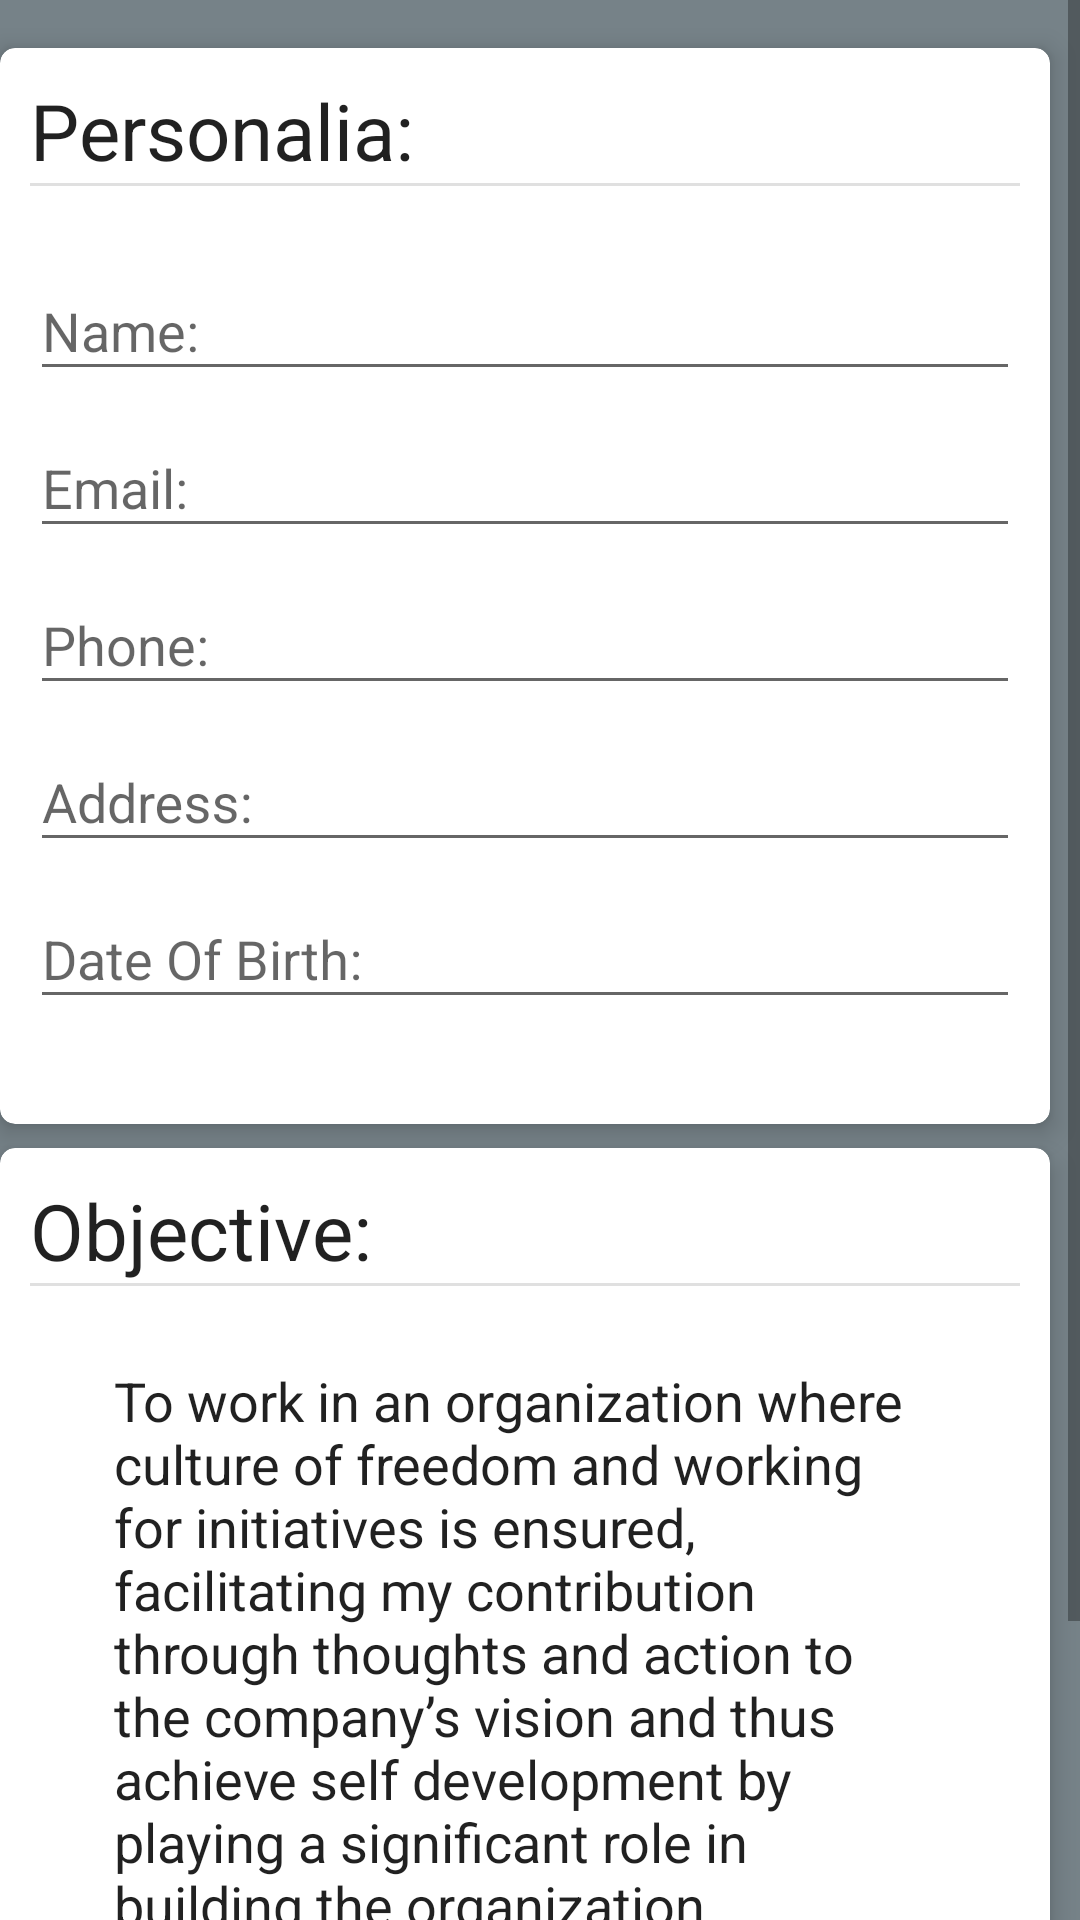

This screen was rendered from an Android layout file. Write that file and the resources it references.
<!-- AndroidManifest.xml: application theme AppTheme -->
<!-- res/layout/activity_personal.xml -->
<?xml version="1.0" encoding="utf-8"?>
<ScrollView xmlns:android="http://schemas.android.com/apk/res/android"
    xmlns:app="http://schemas.android.com/apk/res-auto"
    xmlns:tools="http://schemas.android.com/tools"
    android:layout_width="match_parent"
    android:layout_height="match_parent"
    android:layout_marginStart="@dimen/margin_left"
    tools:context="com.nbgc.resume_builder.Activities.personalActivity">

    <LinearLayout
        android:layout_width="match_parent"
        android:layout_height="wrap_content"
        android:orientation="vertical">

        <android.support.v7.widget.CardView
            android:layout_width="match_parent"
            android:layout_height="wrap_content"
            android:layout_marginEnd="@dimen/margin_left"
            android:layout_marginTop="@dimen/margin_top"
            app:cardCornerRadius="5dp"
            app:cardElevation="5dp">

            <LinearLayout
                android:layout_width="match_parent"
                android:layout_height="wrap_content"
                android:layout_margin="@dimen/margin_left"
                android:orientation="vertical">

                <TextView
                    android:id="@+id/personal"
                    android:layout_width="match_parent"
                    android:layout_height="wrap_content"
                    android:text="@string/personal"
                    android:textSize="26sp" />

                <View
                    android:layout_width="match_parent"
                    android:layout_height="1dp"
                    android:background="?android:attr/listDivider" />

                <android.support.design.widget.TextInputLayout
                    android:layout_width="match_parent"
                    android:layout_height="wrap_content"
                    android:layout_marginTop="@dimen/margin_top"
                    android:hint="@string/name_text">

                    <android.support.design.widget.TextInputEditText
                        android:id="@+id/name"
                        android:layout_width="match_parent"
                        android:layout_height="wrap_content"
                        android:inputType="textCapWords" />
                </android.support.design.widget.TextInputLayout>

                <android.support.design.widget.TextInputLayout
                    android:layout_width="match_parent"
                    android:layout_height="wrap_content"
                    android:hint="@string/email_text">

                    <android.support.design.widget.TextInputEditText
                        android:id="@+id/email"
                        android:layout_width="match_parent"
                        android:layout_height="wrap_content"
                        android:inputType="textEmailAddress" />
                </android.support.design.widget.TextInputLayout>

                <android.support.design.widget.TextInputLayout
                    android:layout_width="match_parent"
                    android:layout_height="wrap_content"
                    android:hint="@string/phone_text">

                    <android.support.design.widget.TextInputEditText
                        android:id="@+id/phone"
                        android:layout_width="match_parent"
                        android:layout_height="wrap_content"
                        android:inputType="phone" />
                </android.support.design.widget.TextInputLayout>

                <android.support.design.widget.TextInputLayout
                    android:layout_width="match_parent"
                    android:layout_height="wrap_content"
                    android:hint="@string/add_text">

                    <android.support.design.widget.TextInputEditText
                        android:id="@+id/address"
                        android:layout_width="match_parent"
                        android:layout_height="wrap_content"
                        android:inputType="textPostalAddress" />
                </android.support.design.widget.TextInputLayout>

                <android.support.design.widget.TextInputLayout
                    android:layout_width="match_parent"
                    android:layout_height="wrap_content"
                    android:layout_marginBottom="@dimen/padding_top"
                    android:hint="@string/dob_text">

                    <android.support.design.widget.TextInputEditText
                        android:id="@+id/dobText"
                        android:layout_width="match_parent"
                        android:layout_height="wrap_content"
                        android:clickable="true"
                        android:drawableEnd="@drawable/ic_add_box_black"
                        android:inputType="date" />
                </android.support.design.widget.TextInputLayout>
            </LinearLayout>
        </android.support.v7.widget.CardView>

        <android.support.v7.widget.CardView
            android:layout_width="match_parent"
            android:layout_height="wrap_content"
            android:layout_marginBottom="30dp"
            android:layout_marginEnd="@dimen/margin_left"
            android:layout_marginTop="8dp"
            android:paddingBottom="30dp"
            app:cardCornerRadius="5dp"
            app:cardElevation="5dp">

            <RelativeLayout
                android:layout_width="match_parent"
                android:layout_height="wrap_content"
                android:layout_margin="10dp">

                <TextView
                    android:id="@+id/objective"
                    android:layout_width="match_parent"
                    android:layout_height="wrap_content"
                    android:text="@string/objective"
                    android:textSize="26sp" />

                <View
                    android:id="@+id/horizontalLine"
                    android:layout_width="match_parent"
                    android:layout_height="1dp"
                    android:layout_below="@id/objective"
                    android:background="?android:attr/listDivider" />

                <android.support.design.widget.TextInputEditText
                    android:id="@+id/objectivetext"
                    android:layout_width="match_parent"
                    android:layout_height="wrap_content"
                    android:inputType="textMultiLine"
                    android:layout_below="@id/horizontalLine"
                    android:layout_centerHorizontal="true"
                    android:layout_marginEnd="24dp"
                    android:layout_marginStart="24dp"
                    android:layout_marginTop="@dimen/margin_top"
                    android:text="@string/objective_text" />

                <Button
                    android:id="@+id/submitButton"
                    android:layout_width="wrap_content"
                    android:layout_height="wrap_content"
                    android:layout_below="@id/objectivetext"
                    android:layout_centerHorizontal="true"
                    android:layout_marginTop="@dimen/margin_top"
                    android:text="@string/submit" />
            </RelativeLayout>
        </android.support.v7.widget.CardView>
    </LinearLayout>
</ScrollView>
<!-- resources referenced by this layout -->
<resources>
  <dimen name="margin_left">10dp</dimen>
  <dimen name="margin_top">16dp</dimen>
  <dimen name="padding_top">25dp</dimen>
  <string name="add_text">Address:</string>
  <string name="dob_text">Date Of Birth:</string>
  <string name="email_text">Email:</string>
  <string name="name_text">Name:</string>
  <string name="objective">Objective:</string>
  <string name="objective_text">To work in an organization where culture of freedom and working for initiatives is ensured, facilitating my contribution through thoughts and action to the company’s vision and thus achieve self development by playing a significant role in building the organization.</string>
  <string name="personal">Personalia:</string>
  <string name="phone_text">Phone:</string>
  <string name="submit">Submit</string>
  <style name="AppTheme" parent="Base.Theme.AppCompat.Light">
          
          <item name="colorPrimary">@color/colorPrimary</item>
          <item name="colorPrimaryDark">@color/colorPrimaryDark</item>
          <item name="colorAccent">@color/colorAccent</item>
          <item name="android:textColor">@color/colorText</item>
          <item name="android:colorBackground">@color/background</item>
      </style>
  <color name="colorPrimary">#4CAF50</color>
  <color name="colorPrimaryDark">#004F04</color>
  <color name="colorAccent">#009688</color>
  <color name="colorText">#DE000000</color>
  <color name="background">#768288</color>
</resources>
